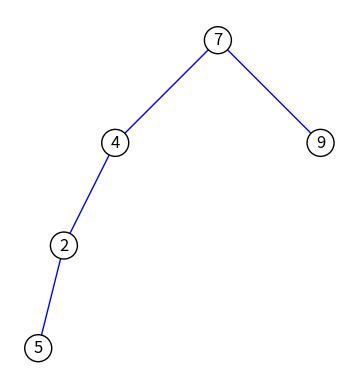

The matplotlib source for this figure:
import networkx as nx
import matplotlib.pyplot as plt


class Node:
    def __init__(self, value):
        self.value = value
        self.left = None
        self.right = None


class BinaryTreeOperator:
    def __init__(self):
        self.root = None
        self.pos = []
        self.operations = {}
    
    @staticmethod
    def plot_binary_tree(root):
        # TODO: implement position adding
        G = nx.Graph()

        def add_edges(node, parent=None):
            if node:
                G.add_node(node.value)
                if parent:
                    G.add_edge(parent.value, node.value)
                add_edges(node.left, node)
                add_edges(node.right, node)

        add_edges(root)

        pos = nx.spring_layout(G)
        plt.figure(figsize=(8, 6))
        nx.draw(G, pos, with_labels=True, node_size=1500, node_color="lightblue", font_size=12, font_weight="bold",
                width=2, edge_color="gray")
        plt.axis("off")
        plt.show()
    
    def save_binary_tree(self, root, file_path):
        def pre_order_traversal(node, file):
            if node is None:
                return

            file.write("N " + str(node.value) + "\n")  # Save the node value

            if node.left is not None:
                file.write("L ")  # Indicate we are moving to the left child
                pre_order_traversal(node.left, file)

            if node.right is not None:
                file.write("R ")  # Indicate we are moving to the right child
                pre_order_traversal(node.right, file)
        
        with open(file_path, 'w') as file:
            pre_order_traversal(root, file)


    def load_binary_tree(self, file_path):
        def parse_next_token(file):
            return file.readline().strip().split(' ', 1)

        def build_tree(file):
            token, value = parse_next_token(file)

            if token == "N":
                node = Node(int(value))
                next_token, _ = parse_next_token(file)

                if next_token == "L":
                    node.left = build_tree(file)
                elif next_token == "R":
                    node.right = build_tree(file)

                return node

            return None

        with open(file_path, 'r') as file:
            return build_tree(file)

    
    def add_node(self, instrution: str, value: int):
        if self.root is None:
            self.root = Node(value)
        root = self.root
        for move in instrution:
            if move == "L" and root.left is not None:
                root = root.left
            elif move == "L" and root.left is None:
                print("add left child")
                root.left = Node(value)
            elif move == "R" and root.right is not None:
                root = root.right
            elif move == "R" and root.right is None:
                print("add right child")
                root.right = Node(value)
    
    def delete_node(self, instrution: str):
        root = self.root
        current_root = root
        parent_root = None
        direction_flag = instrution[-1]
        for move in instrution:
            if move == "L":
                parent_root = current_root
                current_root = root.left
            elif move == "R":
                parent_root = current_root
                current_root = root.right
        if direction_flag == "L":
            parent_root.left = None
            del current_root
        if direction_flag == "R":
            parent_root.right = None
            del current_root
    
    # def preorder_traversal(self):
    #     result = []
    #     self._preorder_helper(self.root, result)
    #     return result

    # def _preorder_helper(self, node, result):
    #     if node is not None:
    #         result.append(node.key)
    #         # self.plot_binary_tree(color_node=node)
    #         # self.plot_binary_tree(color_node=node)
    #         self._preorder_helper(node.left, result)
    #         self._preorder_helper(node.right, result)


    # def create_memory_array(self, root):
    #     # Calculate the total number of nodes in the binary tree
    #     def count_nodes(node):
    #         if node is None:
    #             return 0
    #         return 1 + count_nodes(node.left) + count_nodes(node.right)

    #     # Create an empty memory array with the calculated size
    #     size = count_nodes(root)
    #     memory_array = [None] * size

    #     # Traverse the binary tree in pre-order and fill the memory array
    #     def fill_memory_array(node, index):
    #         if node is None:
    #             memory_array[index] = None
    #             return None

    #         # Store the current node's value at the current index in the memory array
    #         memory_array[index] = node.value

    #         # Recursively traverse the left and right subtrees
    #         fill_memory_array(node.left, 2 * index + 1)
    #         fill_memory_array(node.right, 2 * index + 2)

    #         # Start filling the memory array from the root node
    #     fill_memory_array(root, 0)

    #     return memory_array

    def create_memory_array(self, root):
        if not root:
            return []

        queue = [root]
        memory_array = []

        while queue:
            node = queue.pop(0)

            if node:
                memory_array.append(node.value)
                queue.append(node.left)
                queue.append(node.right)
            else:
                memory_array.append(None)

        return memory_array
    
    def recreate_binary_tree(self, memory_array):
        if not memory_array:
            return None

        # Create the root node
        root = Node(memory_array[0])

        queue = [root]
        i = 1

        while queue and i < len(memory_array):
            node = queue.pop(0)

            # Create the left child
            if memory_array[i] is not None:
                node.left = Node(memory_array[i])
                queue.append(node.left)
            i += 1

            # Create the right child
            if i < len(memory_array) and memory_array[i] is not None:
                node.right = Node(memory_array[i])
                queue.append(node.right)
            i += 1
        return root
    
    def plot_binary_tree(self, root):
        def plot_node(node, x, y, dx, dy):
            if node is None:
                return

            # Plot current node
            plt.text(x, y, str(node.value), fontsize=12, ha='center', va='center', 
                    bbox=dict(facecolor='white', edgecolor='black', boxstyle='circle'))

            # Plot left child
            if node.left is not None:
                x_left = x - dx
                y_left = y - dy
                plt.plot([x, x_left], [y, y_left], 'b-', lw=1)
                plot_node(node.left, x_left, y_left, dx / 2, dy)

            # Plot right child
            if node.right is not None:
                x_right = x + dx
                y_right = y - dy
                plt.plot([x, x_right], [y, y_right], 'b-', lw=1)
                plot_node(node.right, x_right, y_right, dx / 2, dy)

        # Set up the figure and axes
        fig, ax = plt.subplots()
        ax.set_aspect('equal')
        ax.axis('off')

        # Recursively plot the tree starting from the root
        plot_node(root, 0, 0, 1, 1)

        # Adjust plot margins and display the plot
        plt.margins(0.1)
        plt.show()


    
    def save(self, root: Node, file_path: str):
        temp = str(self.create_memory_array(root))
        # TODO: awaiting implementation. Zapis jak do tablicy 1D
        with open(file_path, "w") as file:
            file.write(temp)

    def load(self, file_path: str):
        # root = Node(1)
        #TODO: awaiting implementation.
        sequence = ""
        with open(file_path) as file:
            sequence = file.read()
        self.root = self.recreate_binary_tree(eval(sequence))
        # print(sequence)



if __name__ == "__main__":
    tree = BinaryTreeOperator()
    tree2 = BinaryTreeOperator()

    # tree.add_node("", 7)
    # tree.add_node("L", 4)
    # tree.add_node("R", 9)
    # tree.add_node("LL", 2)
    # tree.add_node("LR", 5)
    # tree.add_node("RL", 8)

    tree.add_node("", 7)
    tree.add_node("L", 4)
    tree.add_node("R", 9)
    tree.add_node("LL", 2)
    tree.add_node("LLL", 5)
    tree.plot_binary_tree(tree.root)

    tree.save(tree.root, "tree.txt")
    tree.load("tree.txt")

    # x = tree.create_memory_array(tree.root)
    # print(tree2.recreate_binary_tree(x).value)
    # print(tree2.recreate_binary_tree(x).left.value)
    # print(tree2.recreate_binary_tree(x).right.value)
    # print(tree2.recreate_binary_tree(x).left.left.value)
    # print(tree2.recreate_binary_tree(x).left.left.left.value)
    # tree.plot_binary_tree(tree.root)
    # tree.delete_node("R")

    # tree.plot_binary_tree(tree.root)
    # tree.save_binary_tree(tree.root, "tree.txt")

    # print(tree.load_binary_tree("tree.txt"))
    # tree_data = [1, 2, 3, 4, 5, 6]
    # tree_data = [7, 4 ,9 , 2, 5, 8]
    # tree = BinaryTreeOperator.create_binary_tree(tree_data)
    # BinaryTreeOperator.plot_binary_tree(tree)
    # BinaryTreeOperator.add_node(tree, "LLL", 9)
    # BinaryTreeOperator.plot_binary_tree(tree)
